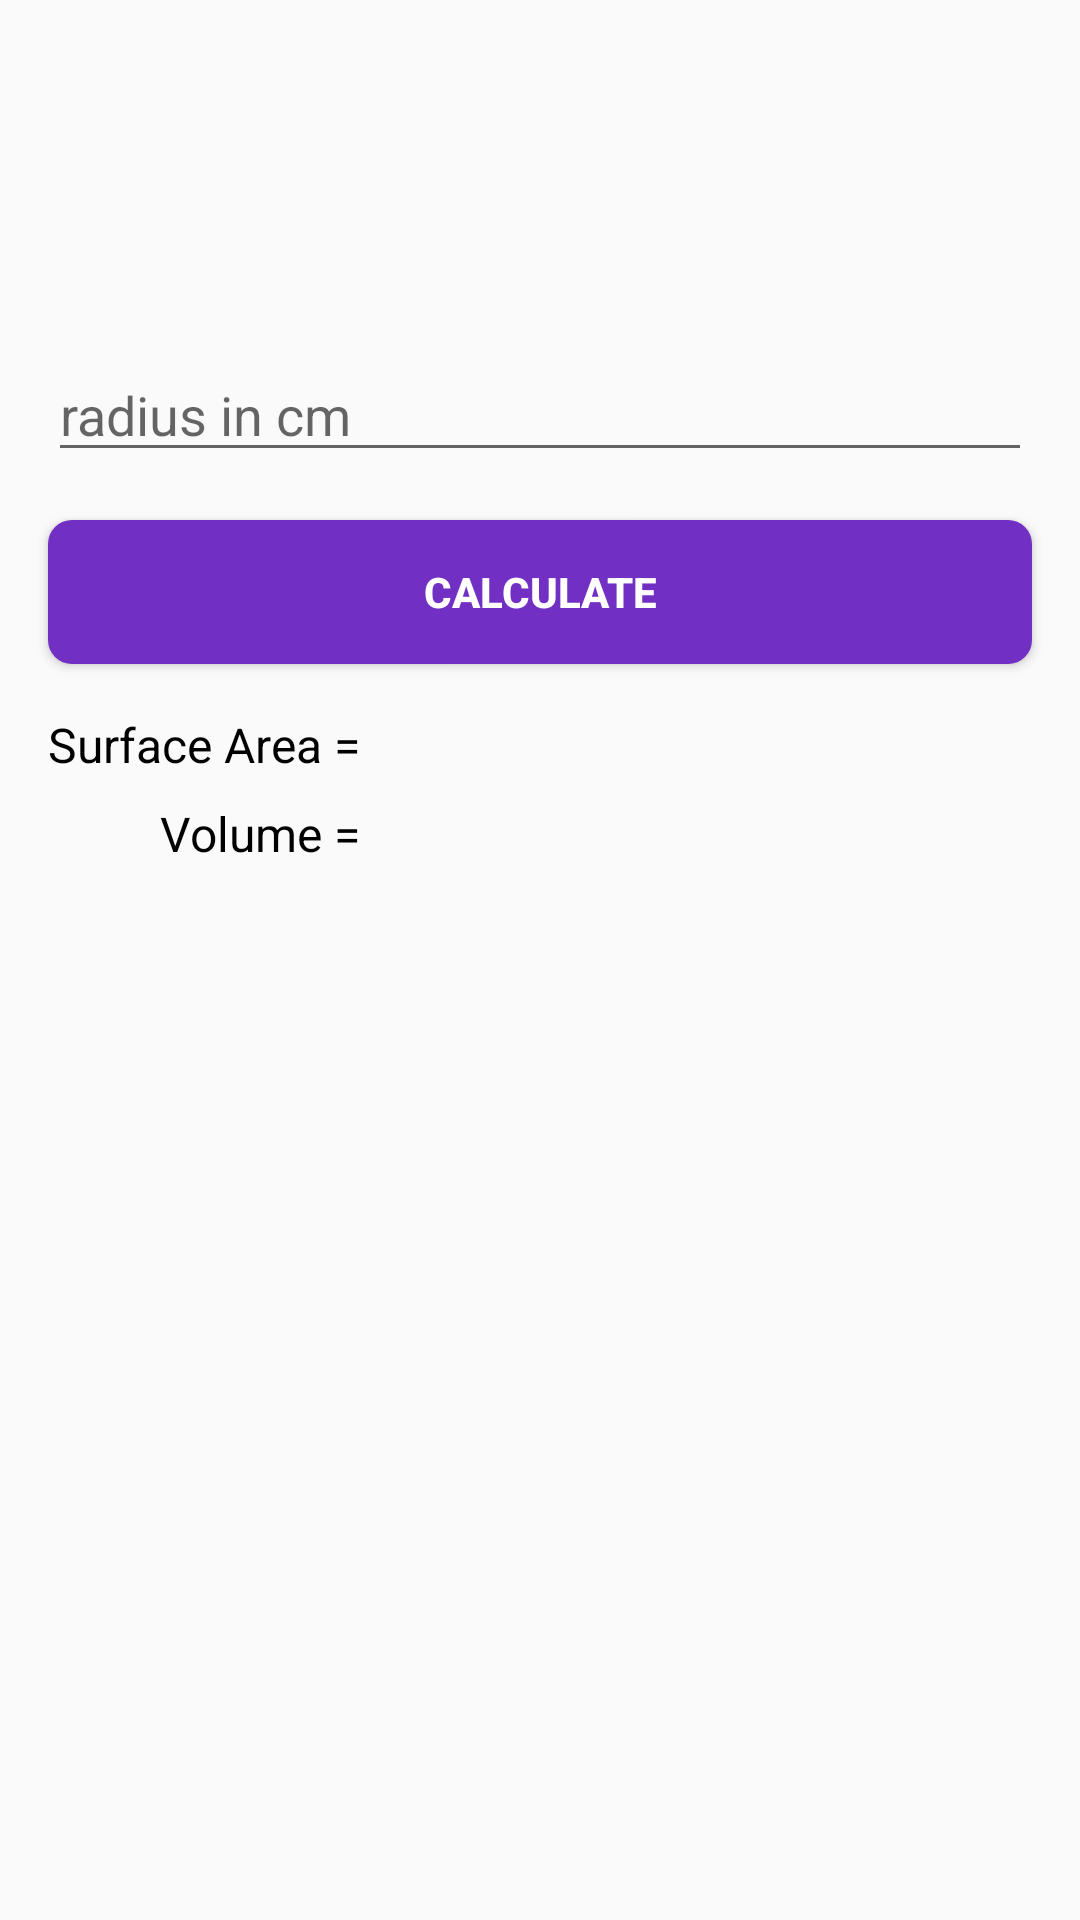

Produce the Android XML layout that renders to this screen, including the resource entries it uses.
<!-- AndroidManifest.xml: application theme Theme.TugasVolumeBangunRuang -->
<!-- res/layout/fragment_sphere.xml -->
<?xml version="1.0" encoding="utf-8"?>
<androidx.constraintlayout.widget.ConstraintLayout xmlns:android="http://schemas.android.com/apk/res/android"
    xmlns:app="http://schemas.android.com/apk/res-auto"
    xmlns:tools="http://schemas.android.com/tools"
    android:layout_width="match_parent"
    android:layout_height="match_parent"
    android:padding="8dp"
    tools:context=".CuboidFragment">
    <ImageView
        android:id="@+id/iv_sphere"
        android:layout_width="100dp"
        android:layout_height="100dp"
        android:src="@mipmap/ic_launcher"
        app:layout_constraintEnd_toEndOf="parent"
        app:layout_constraintStart_toStartOf="parent"
        app:layout_constraintTop_toTopOf="parent" />
    <EditText
        android:id="@+id/edt_radius"
        android:layout_width="0dp"
        android:layout_height="wrap_content"
        android:layout_marginStart="8dp"
        android:layout_marginTop="8dp"
        android:layout_marginEnd="8dp"
        android:ems="10"
        android:hint="@string/radius"
        android:inputType="number"
        app:layout_constraintEnd_toEndOf="parent"
        app:layout_constraintStart_toStartOf="parent"
        app:layout_constraintTop_toBottomOf="@id/iv_sphere"/>

    <Button
        android:id="@+id/btn_calculate"
        android:layout_width="0dp"
        android:layout_height="wrap_content"
        android:layout_marginStart="8dp"
        android:layout_marginTop="16dp"
        android:layout_marginEnd="8dp"
        android:background="@drawable/shape_button"
        android:text="@string/calculate"
        android:textColor="@color/white"
        android:textStyle="bold"
        app:layout_constraintEnd_toEndOf="parent"
        app:layout_constraintStart_toStartOf="parent"
        app:layout_constraintTop_toBottomOf="@+id/edt_radius" />

    <TextView
        android:id="@+id/tv_area"
        android:layout_width="wrap_content"
        android:layout_height="wrap_content"
        android:layout_marginStart="8dp"
        android:layout_marginTop="16dp"
        android:text="@string/surface_area_is"
        android:textSize="16sp"
        android:textColor="@color/black"
        app:layout_constraintStart_toStartOf="parent"
        app:layout_constraintTop_toBottomOf="@+id/btn_calculate" />

    <TextView
        android:id="@+id/tv_volume"
        android:layout_width="wrap_content"
        android:layout_height="wrap_content"
        android:layout_marginTop="8dp"
        android:text="@string/volume_is"
        android:textSize="16sp"
        android:textColor="@color/black"
        app:layout_constraintEnd_toEndOf="@+id/tv_area"
        app:layout_constraintTop_toBottomOf="@+id/tv_area" />

    <TextView
        android:id="@+id/tv_area_result"
        android:layout_width="wrap_content"
        android:layout_height="wrap_content"
        android:layout_marginStart="4dp"
        android:textColor="@color/black"
        android:layout_marginTop="16dp"
        android:text="@string/result"
        android:textSize="16sp"
        app:layout_constraintStart_toEndOf="@+id/tv_area"
        app:layout_constraintTop_toBottomOf="@+id/btn_calculate"
        android:visibility="invisible"/>

    <TextView
        android:id="@+id/tv_volume_result"
        android:layout_width="wrap_content"
        android:layout_height="wrap_content"
        android:layout_marginStart="4dp"
        android:layout_marginTop="8dp"
        android:textColor="@color/black"
        android:text="@string/volume_is"
        android:textSize="16sp"
        app:layout_constraintStart_toEndOf="@+id/tv_volume"
        app:layout_constraintTop_toBottomOf="@+id/tv_area_result"
        android:visibility="invisible"/>
</androidx.constraintlayout.widget.ConstraintLayout>
<!-- resources referenced by this layout -->
<resources>
  <color name="black">#FF000000</color>
  <color name="white">#FFFFFFFF</color>
  <!-- drawable shape_button (drawable) -->
  <?xml version="1.0" encoding="utf-8"?>
  <shape xmlns:android="http://schemas.android.com/apk/res/android">
      <solid android:color="@color/ungu"/>
      <corners android:radius="8dp"/>
  </shape>
  <string name="calculate">Calculate</string>
  <string name="radius">radius in cm</string>
  <string name="result">Result</string>
  <string name="surface_area_is">Surface Area =</string>
  <string name="volume_is">Volume =</string>
  <style name="Theme.TugasVolumeBangunRuang" parent="Theme.AppCompat.Light">
          
          <item name="colorPrimary">@color/purple_500</item>
          <item name="colorPrimaryVariant">@color/purple_700</item>
          <item name="colorOnPrimary">@color/white</item>
          
          <item name="colorSecondary">@color/teal_200</item>
          <item name="colorSecondaryVariant">@color/teal_700</item>
          <item name="colorOnSecondary">@color/black</item>
          
          <item name="android:statusBarColor" tools:targetApi="l">?attr/colorPrimaryVariant</item>
          
      </style>
  <color name="ungu">#722FC3</color>
  <color name="purple_500">#FF6200EE</color>
  <color name="purple_700">#FF3700B3</color>
  <color name="teal_200">#FF03DAC5</color>
  <color name="teal_700">#FF018786</color>
</resources>
